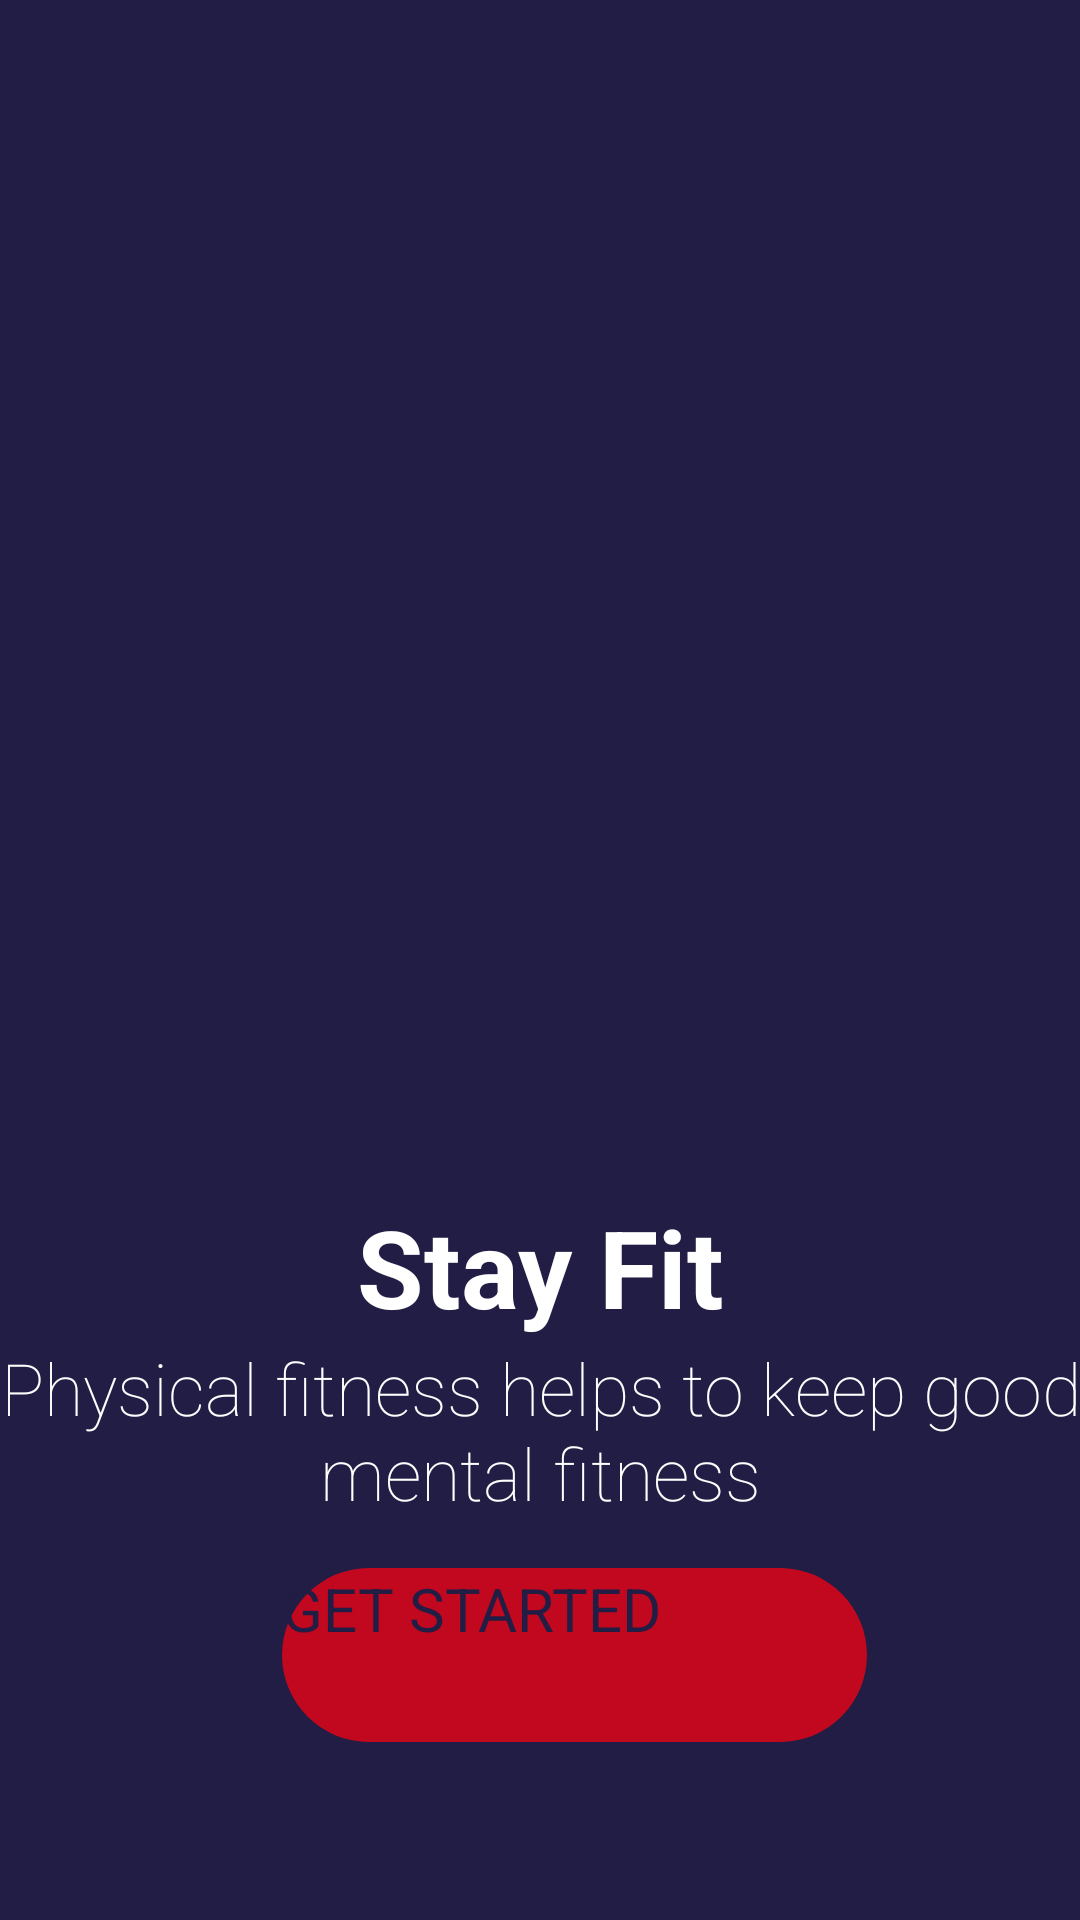

The Android layout XML behind this screen, and the referenced resources:
<!-- AndroidManifest.xml: application theme Theme.Stopwatch -->
<!-- res/layout/activity_main.xml -->
<?xml version="1.0" encoding="utf-8"?>
<androidx.constraintlayout.widget.ConstraintLayout xmlns:android="http://schemas.android.com/apk/res/android"
    xmlns:app="http://schemas.android.com/apk/res-auto"
    xmlns:tools="http://schemas.android.com/tools"
    android:layout_width="match_parent"
    android:layout_height="match_parent"
    android:background="#211D44"
    tools:context=".MainActivity">

    <ImageView
        android:id="@+id/ivSplash"
        android:layout_width="0dp"
        android:layout_height="449dp"
        app:layout_constraintBottom_toBottomOf="parent"
        app:layout_constraintEnd_toEndOf="parent"
        app:layout_constraintHorizontal_bias="0.0"
        app:layout_constraintStart_toStartOf="parent"
        app:layout_constraintTop_toTopOf="parent"
        app:layout_constraintVertical_bias="0.0"
        app:srcCompat="@drawable/icget" />

    <TextView
        android:id="@+id/t1"
        android:layout_width="0dp"
        android:layout_height="89dp"
        android:layout_marginTop="40dp"
        android:gravity="center"
        android:text="Stay Fit"
        android:textAlignment="center"
        android:textColor="#FFFFFF"
        android:textSize="36sp"
        android:textStyle="bold"
        app:layout_constraintBottom_toBottomOf="parent"
        app:layout_constraintEnd_toEndOf="parent"
        app:layout_constraintHorizontal_bias="0.0"
        app:layout_constraintStart_toStartOf="parent"
        app:layout_constraintTop_toTopOf="parent"
        app:layout_constraintVertical_bias="0.661" />

    <TextView
        android:id="@+id/t2"
        android:layout_width="0dp"
        android:layout_height="59dp"
        android:layout_marginTop="40dp"
        android:fontFamily="sans-serif-thin"
        android:gravity="center"
        android:text="Physical fitness helps to keep good mental fitness"
        android:textAlignment="center"
        android:textColor="#FFFFFF"
        android:textSize="24sp"
        app:layout_constraintBottom_toBottomOf="parent"
        app:layout_constraintEnd_toEndOf="parent"
        app:layout_constraintHorizontal_bias="0.0"
        app:layout_constraintStart_toStartOf="parent"
        app:layout_constraintTop_toTopOf="parent"
        app:layout_constraintVertical_bias="0.751" />

    <Button
        android:id="@+id/btnget"
        android:layout_width="195dp"
        android:layout_height="58dp"
        android:background="@drawable/buttonshape"
        android:cropToPadding="true"
        android:text="GET STARTED"
        android:textColor="@color/colorPrimaryDark"
        android:textSize="20dp"
        android:tint="#1FE30A"
        android:visibility="visible"
        app:layout_constraintBottom_toBottomOf="parent"
        app:layout_constraintEnd_toEndOf="parent"
        app:layout_constraintHorizontal_bias="0.569"
        app:layout_constraintStart_toStartOf="parent"
        app:layout_constraintTop_toTopOf="parent"
        app:layout_constraintVertical_bias="0.898"
        app:srcCompat="@android:drawable/ic_menu_myplaces" />


</androidx.constraintlayout.widget.ConstraintLayout>
<!-- resources referenced by this layout -->
<resources>
  <color name="colorPrimaryDark">#211D44</color>
  <!-- drawable buttonshape (drawable) -->
  <?xml version="1.0" encoding="utf-8"?>
  <shape xmlns:android="http://schemas.android.com/apk/res/android">
      <solid android:color="#C1081E"/>
      <corners android:radius="200dp"/>
  
  </shape>
</resources>
